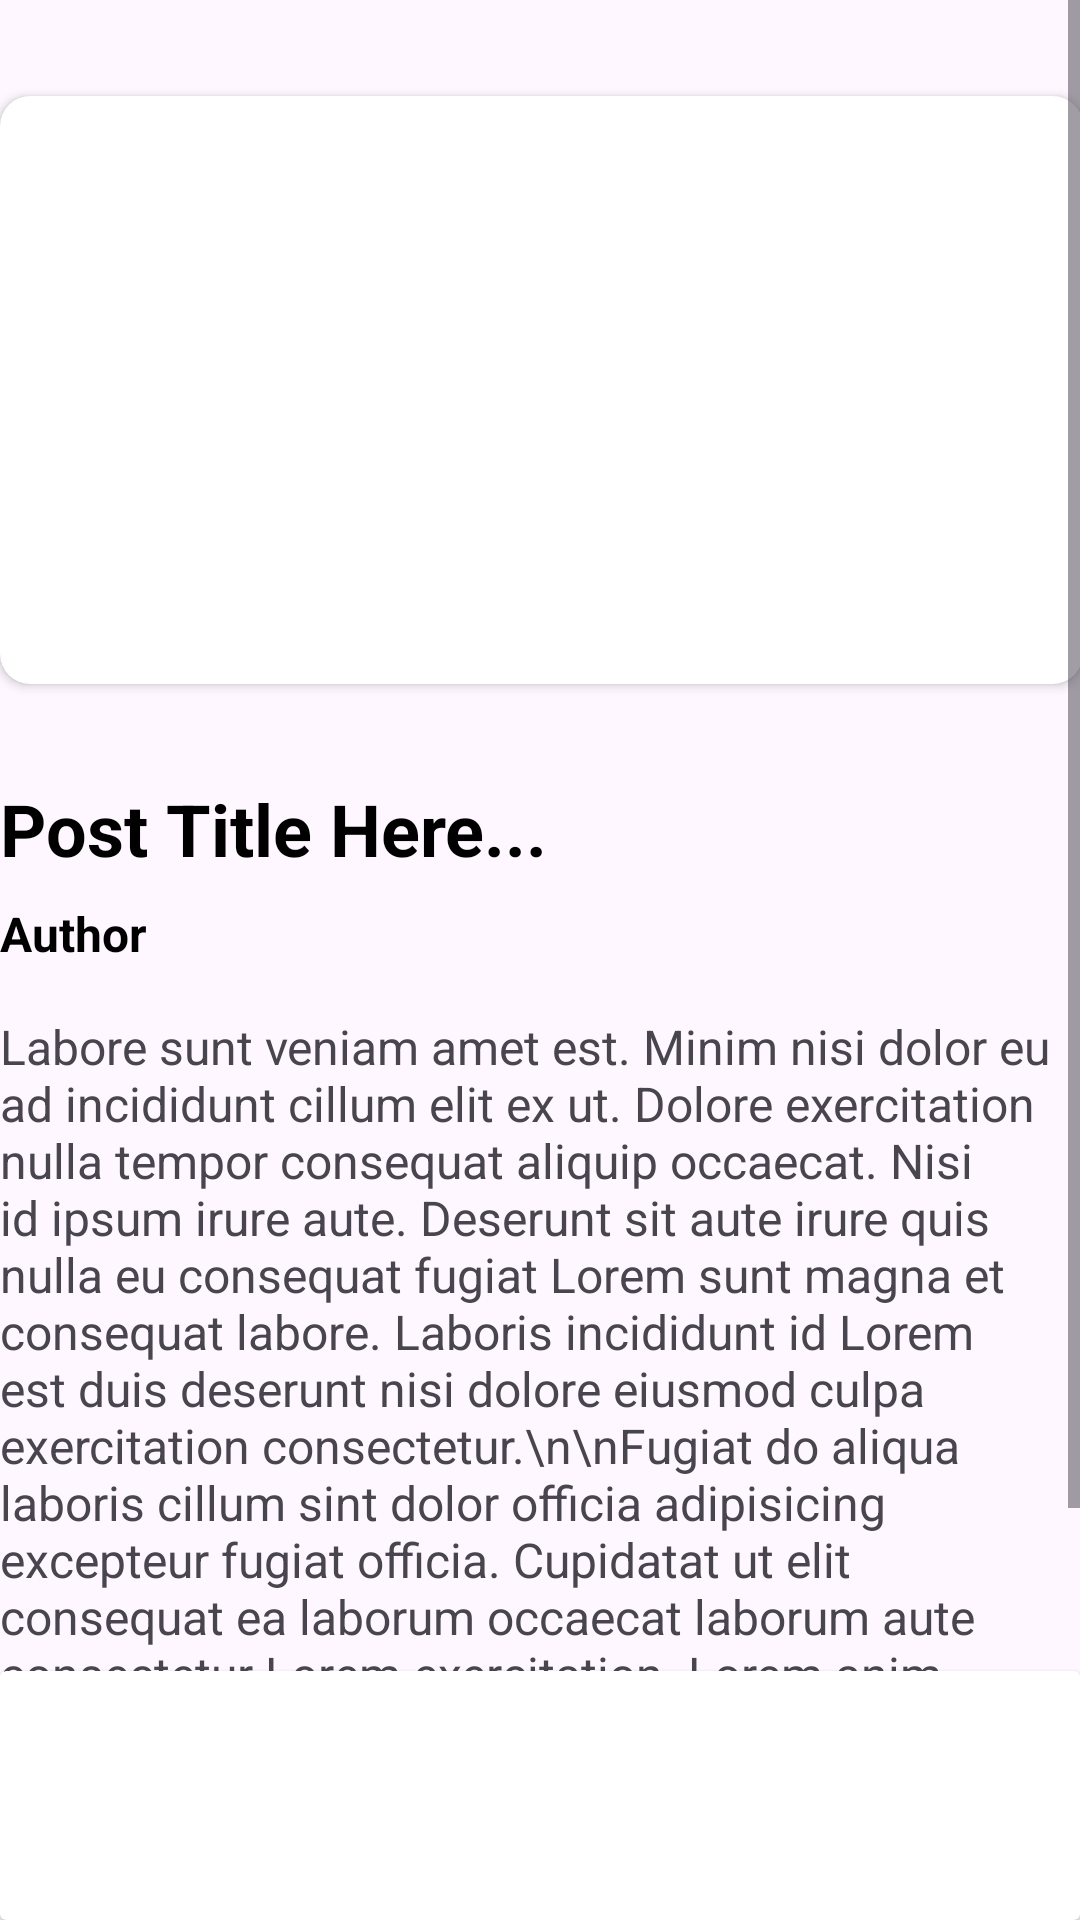

Layout XML and referenced resources for this Android screen:
<!-- AndroidManifest.xml: application theme Theme.FigmaProject -->
<!-- res/layout/activity_blog_post.xml -->
<?xml version="1.0" encoding="utf-8"?>
<androidx.constraintlayout.widget.ConstraintLayout xmlns:android="http://schemas.android.com/apk/res/android"
    xmlns:app="http://schemas.android.com/apk/res-auto"
    xmlns:tools="http://schemas.android.com/tools"
    android:id="@+id/main"
    android:layout_width="match_parent"
    android:layout_height="match_parent"
    tools:context=".BlogPostActivity">

    <ScrollView
        android:layout_width="match_parent"
        android:layout_height="match_parent">

    <androidx.constraintlayout.widget.ConstraintLayout
        android:layout_width="match_parent"
        android:layout_height="wrap_content">

    <androidx.cardview.widget.CardView
        android:id="@+id/cardView"
        android:layout_width="361dp"
        android:layout_height="196dp"
        android:layout_marginStart="16dp"
        android:layout_marginTop="32dp"
        android:layout_marginEnd="16dp"
        android:background="@drawable/edit_imgbg"
        app:cardCornerRadius="10dp"
        app:layout_constraintEnd_toEndOf="parent"
        app:layout_constraintStart_toStartOf="parent"
        app:layout_constraintTop_toTopOf="parent" />

    <LinearLayout
        android:layout_width="361dp"
        android:layout_height="555dp"
        android:layout_marginStart="16dp"
        android:layout_marginTop="32dp"
        android:layout_marginEnd="16dp"
        android:orientation="vertical"
        app:layout_constraintEnd_toEndOf="parent"
        app:layout_constraintStart_toStartOf="parent"
        app:layout_constraintTop_toBottomOf="@+id/cardView">

        <TextView
            android:id="@+id/textView11"
            android:layout_width="match_parent"
            android:layout_height="wrap_content"
            android:text="Post Title Here..."
            android:textColor="@color/black"
            android:textSize="24sp"
            android:textStyle="bold" />

        <TextView
            android:id="@+id/textView13"
            android:layout_width="match_parent"
            android:layout_height="wrap_content"
            android:layout_marginTop="8dp"
            android:text="Author"
            android:textColor="@color/black"
            android:textSize="16sp"
            android:textStyle="bold" />

        <TextView
            android:id="@+id/textView14"
            android:layout_width="match_parent"
            android:layout_height="wrap_content"
            android:layout_marginTop="16dp"
            android:text="Labore sunt veniam amet est. Minim nisi dolor eu ad incididunt cillum elit ex ut. Dolore exercitation nulla tempor consequat aliquip occaecat. Nisi id ipsum irure aute. Deserunt sit aute irure quis nulla eu consequat fugiat Lorem sunt magna et consequat labore. Laboris incididunt id Lorem est duis deserunt nisi dolore eiusmod culpa exercitation consectetur.\n\nFugiat do aliqua laboris cillum sint dolor officia adipisicing excepteur fugiat officia. Cupidatat ut elit consequat ea laborum occaecat laborum aute consectetur Lorem exercitation. Lorem anim minim officia aliquip commodo deserunt mollit. Duis deserunt quis cillum voluptate duis ipsum quis incididunt elit excepteur excepteur labore duis cillum. Voluptate sint nulla minim eiusmod in nulla. Ea id ad duis esse adipisicing culpa ex esse ea dolore consequat. Reprehenderit eu minim veniam aliquip do ipsum duis do qui adipisicing aliquip ad occaecat.  Enim reprehenderit sunt do do. Ex fugiat nisi sit anim culpa nisi. Non labore fugiat culpa magna. Commodo esse Lorem ex duis do et do. Est laboris cupidatat ad est anim adipisicing sit labore do dolor officia. Fugiat consequat in excepteur reprehenderit id aliquip voluptate sint enim proident aliquip occaecat quis non. Ad nulla aliqua est amet aliqua sint est occaecat amet sunt.  Ullamco laborum qui sint officia officia ad Lorem culpa minim voluptate occaecat id duis esse. Ullamco sunt magna consectetur excepteur. Id cupidatat proident ex ad elit laboris. Nulla aute sit occaecat laboris. Laboris minim aliquip exercitation elit commodo ipsum et fugiat sit anim laborum proident cillum laboris.  Et cillum tempor esse sit anim et veniam. Tempor magna irure ex ea id fugiat. Ex eu sint tempor quis exercitation amet ut deserunt sit fugiat aliquip nostrud nulla. Eu sunt laborum elit consectetur tempor sunt dolore in sunt reprehenderit voluptate dolore adipisicing. Proident eiusmod reprehenderit quis sint exercitation voluptate non labore. Sunt non sint in Lorem occaecat dolore tempor ipsum et proident sit Lorem ipsum officia.\n\nLabore sunt veniam amet est. Minim nisi dolor eu ad incididunt cillum elit ex ut. Dolore exercitation nulla tempor consequat aliquip occaecat. Nisi id ipsum irure aute. Deserunt sit aute irure quis nulla eu consequat fugiat Lorem sunt magna et consequat labore. Laboris incididunt id Lorem est duis deserunt nisi dolore eiusmod culpa exercitation consectetur.\n\nFugiat do aliqua laboris cillum sint dolor officia adipisicing excepteur fugiat officia. Cupidatat ut elit consequat ea laborum occaecat laborum aute consectetur Lorem exercitation. Lorem anim minim officia aliquip commodo deserunt mollit. Duis deserunt quis cillum voluptate duis ipsum quis incididunt elit excepteur excepteur labore duis cillum. Voluptate sint nulla minim eiusmod in nulla. Ea id ad duis esse adipisicing culpa ex esse ea dolore consequat. Reprehenderit eu minim veniam aliquip do ipsum duis do qui adipisicing aliquip ad occaecat.  Enim reprehenderit sunt do do. Ex fugiat nisi sit anim culpa nisi. Non labore fugiat culpa magna. Commodo esse Lorem ex duis do et do. Est laboris cupidatat ad est anim adipisicing sit labore do dolor officia. Fugiat consequat in excepteur reprehenderit id aliquip voluptate sint enim proident aliquip occaecat quis non. Ad nulla aliqua est amet aliqua sint est occaecat amet sunt.  Ullamco laborum qui sint officia officia ad Lorem culpa minim voluptate occaecat id duis esse. Ullamco sunt magna consectetur excepteur. Id cupidatat proident ex ad elit laboris. Nulla aute sit occaecat laboris. Laboris minim aliquip exercitation elit commodo ipsum et fugiat sit anim laborum proident cillum laboris.  Et cillum tempor esse sit anim et veniam. Tempor magna irure ex ea id fugiat. Ex eu sint tempor quis exercitation amet ut deserunt sit fugiat aliquip nostrud nulla. Eu sunt laborum elit consectetur tempor sunt dolore in sunt reprehenderit voluptate dolore adipisicing. Proident eiusmod reprehenderit quis sint exercitation voluptate non labore. Sunt non sint in Lorem occaecat dolore tempor ipsum et proident sit Lorem ipsum officia."
            android:textSize="16sp" />
    </LinearLayout>



    </androidx.constraintlayout.widget.ConstraintLayout>

    </ScrollView>

    <androidx.cardview.widget.CardView
        android:layout_width="0dp"
        android:layout_height="83dp"
        app:layout_constraintBottom_toBottomOf="parent"
        app:layout_constraintEnd_toEndOf="parent"
        app:layout_constraintHorizontal_bias="0.0"
        app:layout_constraintStart_toStartOf="parent" >

        <androidx.constraintlayout.widget.ConstraintLayout
            android:layout_width="match_parent"
            android:layout_height="match_parent">

            <ImageView
                android:id="@+id/bNi5"
                android:layout_width="40dp"
                android:layout_height="40dp"
                android:layout_marginStart="32dp"
                app:layout_constraintBottom_toBottomOf="parent"
                app:layout_constraintStart_toEndOf="@+id/bNi4"
                app:layout_constraintTop_toTopOf="parent"
                app:srcCompat="@drawable/rectangle_10" />

            <ImageView
                android:id="@+id/bNi4"
                android:layout_width="40dp"
                android:layout_height="40dp"
                android:layout_marginStart="32dp"
                app:layout_constraintBottom_toBottomOf="parent"
                app:layout_constraintStart_toEndOf="@+id/bNi3"
                app:layout_constraintTop_toTopOf="parent"
                app:srcCompat="@drawable/rectangle_10" />

            <ImageView
                android:id="@+id/bNi3"
                android:layout_width="40dp"
                android:layout_height="40dp"
                app:layout_constraintBottom_toBottomOf="parent"
                app:layout_constraintEnd_toEndOf="parent"
                app:layout_constraintStart_toStartOf="parent"
                app:layout_constraintTop_toTopOf="parent"
                app:srcCompat="@drawable/rectangle_10" />

            <ImageView
                android:id="@+id/bNi2"
                android:layout_width="40dp"
                android:layout_height="40dp"
                android:layout_marginEnd="32dp"
                app:layout_constraintBottom_toBottomOf="parent"
                app:layout_constraintEnd_toStartOf="@+id/bNi3"
                app:layout_constraintTop_toTopOf="parent"
                app:srcCompat="@drawable/rectangle_10" />

            <ImageView
                android:id="@+id/bNi1"
                android:layout_width="40dp"
                android:layout_height="40dp"
                android:layout_marginEnd="32dp"
                app:layout_constraintBottom_toBottomOf="parent"
                app:layout_constraintEnd_toStartOf="@+id/bNi2"
                app:layout_constraintTop_toTopOf="parent"
                app:srcCompat="@drawable/rectangle_9" />
        </androidx.constraintlayout.widget.ConstraintLayout>
    </androidx.cardview.widget.CardView>

</androidx.constraintlayout.widget.ConstraintLayout>
<!-- resources referenced by this layout -->
<resources>
  <!-- drawable edit_imgbg (drawable) -->
  <?xml version="1.0" encoding="utf-8"?>
  <shape xmlns:android="http://schemas.android.com/apk/res/android">
      <solid android:color="#e5e5e5"></solid>
      <corners android:radius="8dp"></corners>
      <padding android:bottom="8dp" android:left="16dp" android:right="8dp" android:top="8dp"></padding>"
  </shape>
  <style name="Theme.FigmaProject" parent="Base.Theme.FigmaProject" />
  <style name="Base.Theme.FigmaProject" parent="Theme.Material3.DayNight.NoActionBar">
          
          
      </style>
  <!-- not gathered from this repository: default colours our renderer supplied (Android Studio template values) -->
  <color name="black">#FF000000</color>
</resources>
